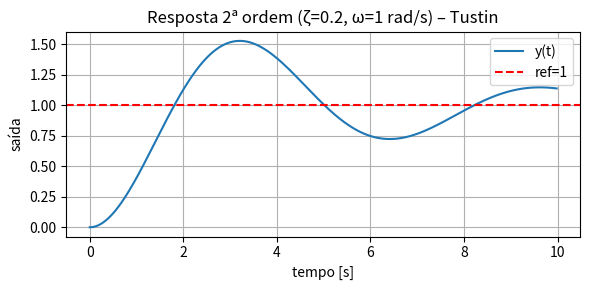

Here is the Python script that generated this plot:
from typing import Sequence
import numpy as np
import matplotlib.pyplot as plt
import os

class StateSpacePlant:
    """Discrete-time state-space plant model.

    Parameters
    Ad, Bd, C, D : np.ndarray
        Discrete or continuous state-space matrices.  
    dt : float | None, optional
        Sampling period (seconds).  When ``None`` the matrices are taken
        as already discrete.
    x0 : Sequence[float] | None, optional
        Initial state vector.  If ``None`` the state starts at the origin.
    """

    def __init__(
        self,
        Ad: np.ndarray,
        Bd: np.ndarray,
        C:  np.ndarray,
        D:  np.ndarray | None = None,
        *,
        dt: float | None = None,
        x0: Sequence[float] | None = None
    ) -> None:
        # ---------- Tustin (bilinear) conversion ----------
        if dt is not None:
            I   = np.eye(Ad.shape[0])
            fac = np.linalg.inv(I - 0.5 * dt * Ad)
            Ad  = fac @ (I + 0.5 * dt * Ad)
            Bd  = fac @ (dt * Bd)

        self.Ad = np.asarray(Ad, dtype=float)
        self.Bd = np.asarray(Bd, dtype=float)
        self.C  = np.asarray(C,  dtype=float)
        self.D  = np.zeros((self.C.shape[0], self.Bd.shape[1]), dtype=float) if D is None else np.asarray(D, dtype=float)

        self.x0 = np.zeros(self.Ad.shape[0], dtype=float) if x0 is None else np.asarray(x0, dtype=float)
        self._hist_u: list[np.ndarray] = []
        self._hist_y: list[np.ndarray] = []

        self.reset()

    def reset(self, x0: Sequence[float] | None = None) -> None:
        """Reset the plant state and clear history."""
        self.x = self.x0.copy() if x0 is None else np.asarray(x0, dtype=float).copy()
        self._hist_u.clear()
        self._hist_y.clear()

    def step(self, u: float | Sequence[float]):
        """Propagate the plant by one sample.

        Parameters
        u : float | Sequence[float]
            Control input at the current sample.

        Returns
        y : np.ndarray | float
            Plant output corresponding to the applied input.
        """
        u_vec = np.atleast_1d(u).astype(float)
        y = (self.C @ self.x + self.D @ u_vec).squeeze()

        self._hist_u.append(u_vec.copy())
        self._hist_y.append(np.atleast_1d(y).copy())

        self.x = self.Ad @ self.x + self.Bd @ u_vec
        return y

    def history(self) -> tuple[np.ndarray, np.ndarray]:
        """Return the logged history *(u, y)* tuples."""
        return np.vstack(self._hist_u), np.vstack(self._hist_y)
    
# just for testing purposes
if __name__ == "__main__":
    import numpy as np
    import matplotlib.pyplot as plt

    # ---------------------------------------------------------------
    # 1. Matrizes CONTÍNUAS (2ª ordem under-damped)
    ζ, ω = 0.2, 1.0              # amortecimento, frequência natural
    A_c = np.array([[0, 1],
                    [-ω**2, -2*ζ*ω]])
    B_c = np.array([[0],
                    [ω**2]])
    C   = np.array([[1, 0]])     # saída = posição
    # D = 0  (padrão da classe)

    # ---------------------------------------------------------------
    # 2. Cria planta – dt=0.02 s (50 Hz) → Tustin interno
    dt    = 0.02
    plant = StateSpacePlant(A_c, B_c, C, dt=dt)

    # ---------------------------------------------------------------
    # 3. Simulação: degrau unitário por 10 s
    t_final = 10.0
    N       = int(t_final / dt)
    t       = np.arange(N) * dt

    y_log = np.zeros(N)
    for k in range(N):
        y_k = plant.step(u=1.0)   # degrau na entrada
        y_log[k] = y_k

    # ---------------------------------------------------------------
    # 4. Plot
    plt.figure(figsize=(6,3))
    plt.plot(t, y_log, label='y(t)')
    plt.axhline(1.0, ls='--', color='r', label='ref=1')
    plt.title('Resposta 2ª ordem (ζ=0.2, ω=1 rad/s) – Tustin')
    plt.xlabel('tempo [s]'); plt.ylabel('saída'); plt.grid(); plt.legend()
    plt.tight_layout()
    
    # Salvar na pasta Resultados
    resultados_dir = "Resultados"
    if not os.path.exists(resultados_dir):
        os.makedirs(resultados_dir)
    
    filename = "StatePlant_resposta_2ordem.png"
    filepath = os.path.join(resultados_dir, filename)
    plt.savefig(filepath, dpi=300, bbox_inches='tight', facecolor='white')
    print(f"📊 Gráfico salvo: {filename}")
    print(f"📁 Local: {resultados_dir}")
    
    plt.show()
